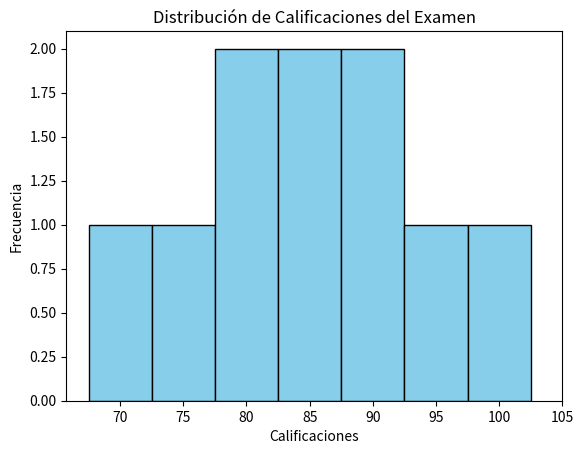

Write the Python code that produced this figure.
import matplotlib.pyplot as plt

""" 
La visualización de datos es una parte crucial del análisis, 
ya que permite representar información de manera gráfica, 
facilitando la comprensión de patrones, tendencias y anomalías en los datos. 
Una buena visualización puede convertir datos complejos en insights accionables.

Objetivos de la visualización de datos:

    - Comunicar Información Claramente: 
        Facilitar la interpretación de datos a través de representaciones visuales.
    - Identificar patrones y tendencias:
        Detectar relaciones que no son evidentes en tablas numéricas.
    - Tomar decisiones informadas:
        Apoyar procesos de decisión basados en evidencia visual.

Tipos comunes de gráficos:

    1. Gráficos de barras:
        - Representan datos categóricos.
        - Comparan diferentes categorias o grupos.

    2. Histogramas:
        - Muestran la distribución de numéricos continuos.
        - Ayudan a visualizar la forma de la distribución (simetría, sesgo, kurtosis).

    3. Gráficos de Líneas:
        - Ideales para mostrar tendencias a lo largo del tiempo.
        - Útiles en series temporales.

    4. Gráficos de Dispersión:
        - Representan la relación entre dos variables numéricas.
        - Pueden revelar correlaciones o patrones.

    5. Diagramas de Caja y Bigotes (Boxplots):
        - Resumen distribuciones de datos a través de cuartiles.
        - Identifican valores atípicos
"""

""" 
Ejercicio 1:

a) Crea un Histograma:
    - Utilizando las calificaciones originales del examen 
    (85, 90, 75, 80, 95, 100, 70, 85, 90, 80), crea un histograma 
    que muestre la distribución de las calificaciones.

    - Instrucciones:
        - Define los intervalos (bins) apropiados.
        - Etiqueta correctamente los ejes. 
        - Usa el lenguaje de programación Python con Matplotib.
"""

# Datos de calificaciones originales
calificaciones = [85, 90, 75, 80, 95, 100, 70, 85, 90, 80]

# Crear el histograma con bins para cada valor único
bins = [70, 75, 80, 85, 90, 95, 100, 105]  # Bins ajustados para que cada valor tenga su propio intervalo
plt.hist(calificaciones, bins=bins, edgecolor='black', color='skyblue', align='left')  # Histograma
plt.title('Distribución de Calificaciones del Examen')  # Título
plt.xlabel('Calificaciones')  # Etiqueta del eje X
plt.ylabel('Frecuencia')  # Etiqueta del eje Y
plt.xticks(bins)  # Mostrar los valores de los bins en el eje X

# Mostrar el gráfico
plt.show()


""" 
b) Análisis del Histograma:
    - Describe la forma de la distribución que observas en el histograma:
        La distribución es aproximadamente simétrica, 
        con la mayor concentración de datos en los valores intermedios (80, 85 y 90). 
        Las calificaciones están bastante distribuidas a lo largo del rango, 
        con pocas diferencias significativas en las frecuencias entre intervalos.

    - ¿La distribución es simétrica, tiene sesgo a la derecha o a la izquierda?
         La distribución es simétrica. Las frecuencias a ambos lados de la media son similares, 
         lo que indica un equilibrio en las calificaciones de los estudiantes. 
         No hay un sesgo evidente hacia la derecha (positiva) 
         o hacia la izquierda (negativa).

    - ¿Hay presencia de valores atípicos?
        No se observan valores atípicos en el histograma. Todas las calificaciones (70 a 100) 
        están dentro de un rango razonable y aparecen con una frecuencia esperada. 
        No hay valores que se destaquen como extremadamente altos o bajos en comparación con el resto.
"""

